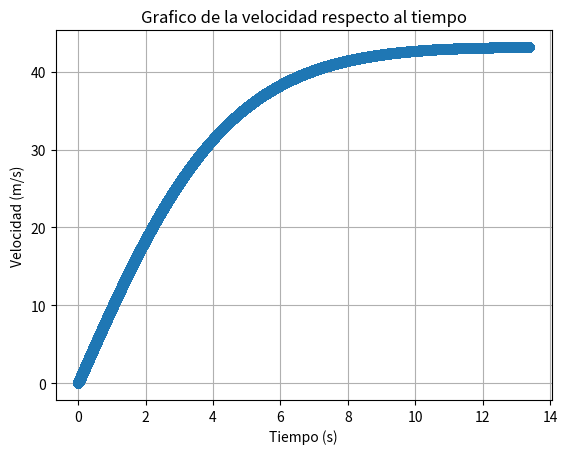

Here is the Python script that generated this plot:
import matplotlib.pyplot as plt

LAMBDA = 0.81 * 0.007853982 / 2 #Valores constantes organizados como un valor unico
MASS = 0.6
WEIGHT = MASS * 9.8

#Arreglos para acumular datos de la gráfica
valores_eje_y = []
iteraciones_lista = []

vel = 0
time = 0
net_force = 0
friction_force = 0
distance = 0
altitude_init = 2600
delta_time = 0.00001 #"Paso" en segundos que va a dar el programa entre una iteración y otra

while (altitude_init-distance > 2150):
    density = -0.00009824*(altitude_init-distance) + 1.2027 #Ecuación que calcula la densidad con respecto a la altura
    friction_force = (vel * vel) * LAMBDA * density #Calcula la fuerza de fricción
    vel += ((WEIGHT - friction_force) / MASS) * delta_time #Calcula la velocidad
    distance += vel * delta_time #Calcula la distancia que ha recorrido desde donde se suelta el satélite
    time += delta_time  
    valores_eje_y.append(vel)
    iteraciones_lista.append(time)

print()
print(f'Tiempo que tarda para tocar el suelo: {time} segundos')
print()
print(f'Distancia recorrida: {distance} metros')
print()
print(f'Velocidad antes de tocar el suelo: {vel} m/s')
print()

plt.plot(iteraciones_lista, valores_eje_y, marker='o')
plt.title('Grafico de la velocidad respecto al tiempo')
plt.xlabel('Tiempo (s)')
plt.ylabel('Velocidad (m/s)')
plt.grid(True)
plt.show()